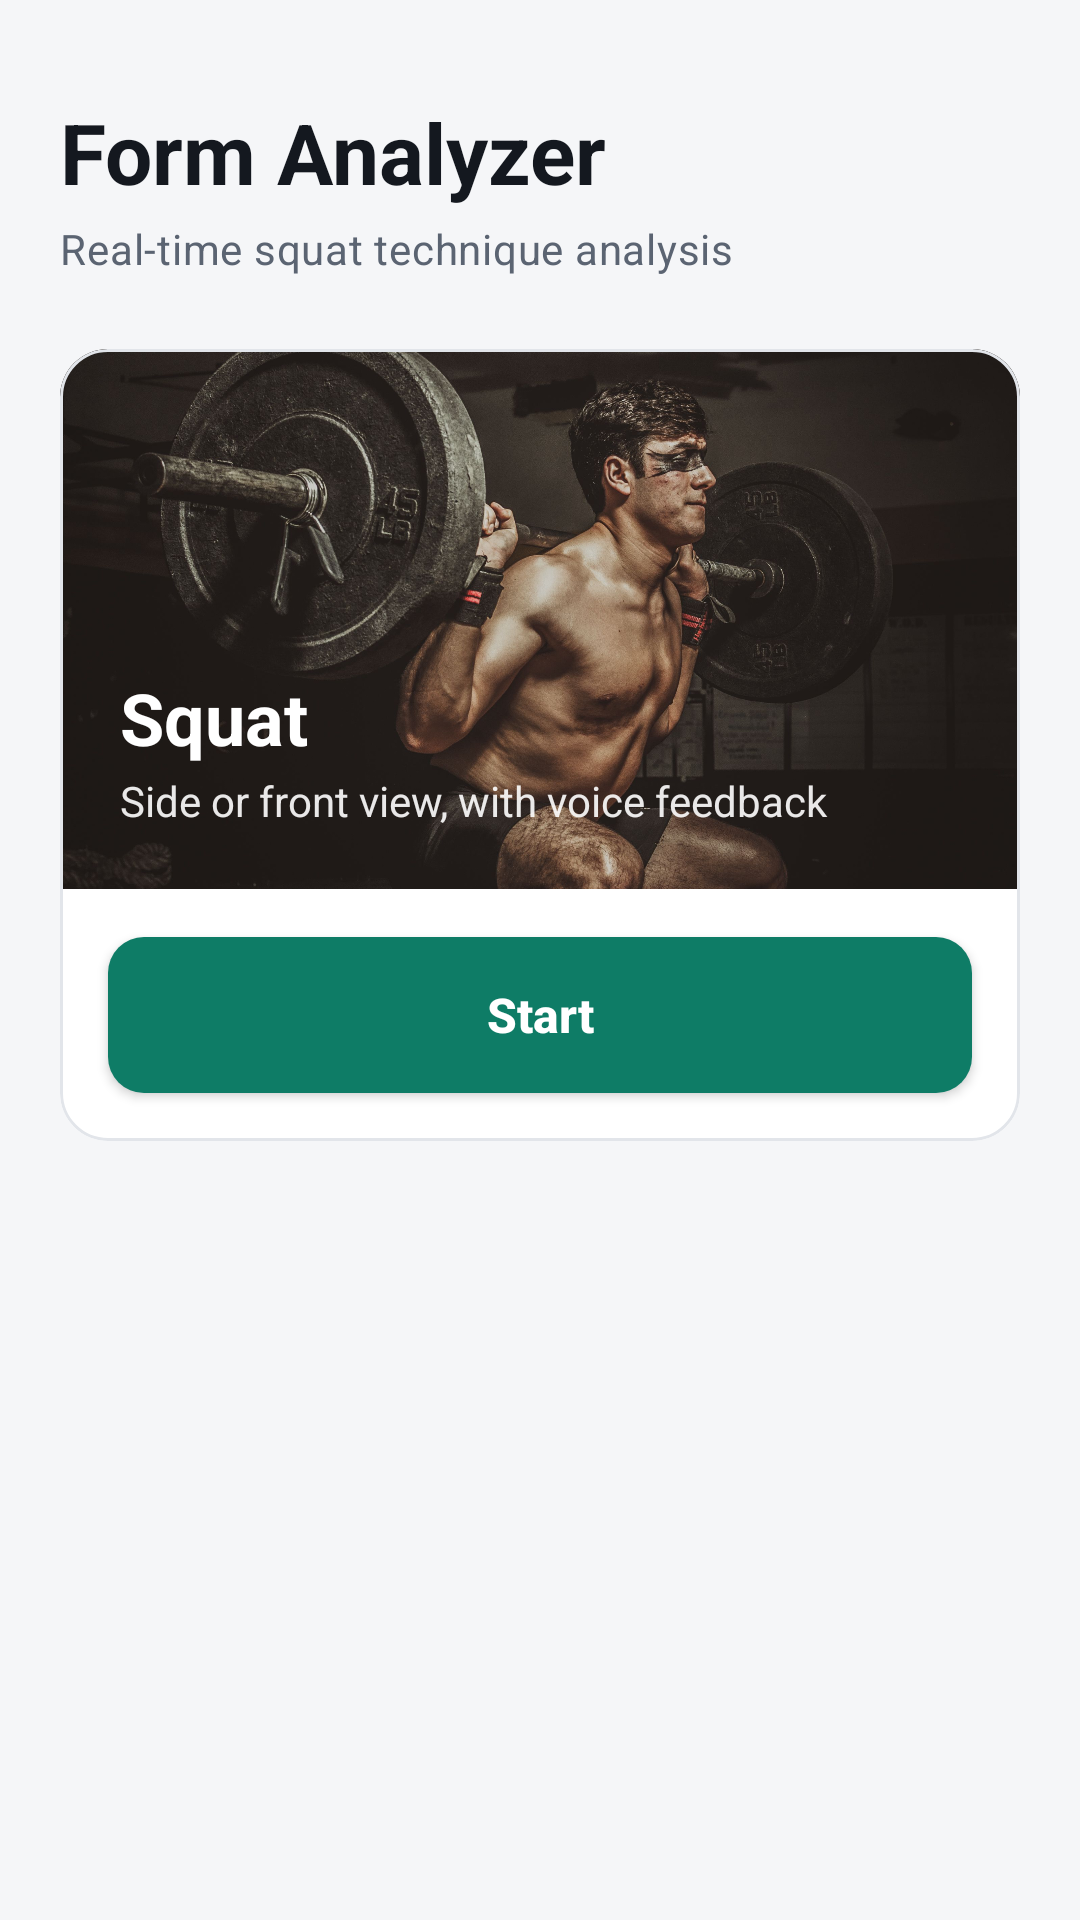

Reconstruct the res/layout file that produces this screen, plus the resources it refers to.
<!-- AndroidManifest.xml: application theme AppTheme -->
<!-- res/layout/fragment_home.xml -->
<?xml version="1.0" encoding="utf-8"?>
<ScrollView xmlns:android="http://schemas.android.com/apk/res/android"
    android:layout_width="match_parent"
    android:layout_height="match_parent"
    android:background="@color/ground">

    <LinearLayout
        android:layout_width="match_parent"
        android:layout_height="wrap_content"
        android:orientation="vertical"
        android:paddingStart="20dp"
        android:paddingTop="32dp"
        android:paddingEnd="20dp"
        android:paddingBottom="32dp">

        <TextView
            android:layout_width="wrap_content"
            android:layout_height="wrap_content"
            android:text="@string/app_name"
            android:textAppearance="@style/TextAppearance.FormAnalyzer.Title" />

        <TextView
            android:layout_width="wrap_content"
            android:layout_height="wrap_content"
            android:layout_marginTop="4dp"
            android:text="@string/home_subtitle"
            android:textAppearance="@style/TextAppearance.FormAnalyzer.Secondary" />

        <com.google.android.material.card.MaterialCardView
            android:layout_width="match_parent"
            android:layout_height="wrap_content"
            android:layout_marginTop="24dp">

            <LinearLayout
                android:layout_width="match_parent"
                android:layout_height="wrap_content"
                android:orientation="vertical">

                <FrameLayout
                    android:layout_width="match_parent"
                    android:layout_height="180dp">

                    <ImageView
                        android:layout_width="match_parent"
                        android:layout_height="match_parent"
                        android:importantForAccessibility="no"
                        android:scaleType="centerCrop"
                        android:src="@drawable/home_squat_bg" />

                    <View
                        android:layout_width="match_parent"
                        android:layout_height="match_parent"
                        android:background="@drawable/home_card_scrim" />

                    <LinearLayout
                        android:layout_width="match_parent"
                        android:layout_height="wrap_content"
                        android:layout_gravity="bottom"
                        android:orientation="vertical"
                        android:padding="20dp">

                        <TextView
                            android:layout_width="wrap_content"
                            android:layout_height="wrap_content"
                            android:text="@string/home_start_squat"
                            android:textColor="@android:color/white"
                            android:textSize="24sp"
                            android:textStyle="bold" />

                        <TextView
                            android:layout_width="wrap_content"
                            android:layout_height="wrap_content"
                            android:layout_marginTop="2dp"
                            android:text="@string/home_squat_hint"
                            android:textColor="#E6FFFFFF"
                            android:textSize="14sp" />
                    </LinearLayout>
                </FrameLayout>

                <com.google.android.material.button.MaterialButton
                    android:id="@+id/start_squat_button"
                    android:layout_width="match_parent"
                    android:layout_height="wrap_content"
                    android:layout_margin="16dp"
                    android:text="@string/home_start" />
            </LinearLayout>
        </com.google.android.material.card.MaterialCardView>
    </LinearLayout>
</ScrollView>
<!-- resources referenced by this layout -->
<resources>
  <color name="ground">#F5F6F8</color>
  <string name="app_name">Form Analyzer</string>
  <string name="home_squat_hint">Side or front view, with voice feedback</string>
  <string name="home_start">Start</string>
  <string name="home_start_squat">Squat</string>
  <string name="home_subtitle">Real-time squat technique analysis</string>
  <style name="TextAppearance.FormAnalyzer.Secondary" parent="TextAppearance.MaterialComponents.Body2">
          <item name="android:textSize">14sp</item>
          <item name="android:textColor">@color/text_secondary</item>
      </style>
  <style name="TextAppearance.FormAnalyzer.Title" parent="TextAppearance.MaterialComponents.Headline5">
          <item name="android:textSize">28sp</item>
          <item name="android:textStyle">bold</item>
          <item name="android:textColor">@color/text_primary</item>
      </style>
  <color name="text_secondary">#5B6472</color>
  <color name="text_primary">#14181F</color>
  <color name="brand">#0E7C66</color>
  <color name="brand_dark">#0A5C4C</color>
  <color name="warning">#B54708</color>
  <color name="surface">#FFFFFF</color>
  <style name="Widget.FormAnalyzer.Button" parent="Widget.MaterialComponents.Button">
          <item name="android:minHeight">52dp</item>
          <item name="android:insetTop">0dp</item>
          <item name="android:insetBottom">0dp</item>
          <item name="cornerRadius">12dp</item>
          <item name="android:textAllCaps">false</item>
          <item name="android:textSize">16sp</item>
          <item name="android:textStyle">bold</item>
          <item name="android:letterSpacing">0</item>
      </style>
  <style name="Widget.FormAnalyzer.Button.Outlined" parent="Widget.MaterialComponents.Button.OutlinedButton">
          <item name="android:minHeight">52dp</item>
          <item name="android:insetTop">0dp</item>
          <item name="android:insetBottom">0dp</item>
          <item name="cornerRadius">12dp</item>
          <item name="android:textAllCaps">false</item>
          <item name="android:textSize">16sp</item>
          <item name="android:textStyle">bold</item>
          <item name="android:letterSpacing">0</item>
          <item name="android:textColor">@color/text_primary</item>
          <item name="strokeColor">@color/border_strong</item>
          <item name="backgroundTint">@color/surface</item>
      </style>
  <style name="Widget.FormAnalyzer.Card" parent="Widget.MaterialComponents.CardView">
          <item name="cardCornerRadius">16dp</item>
          <item name="cardElevation">0dp</item>
          <item name="strokeColor">@color/border</item>
          <item name="strokeWidth">1dp</item>
          <item name="cardBackgroundColor">@color/surface</item>
      </style>
  <color name="border_strong">#C9CED6</color>
  <color name="border">#E2E5EA</color>
</resources>
